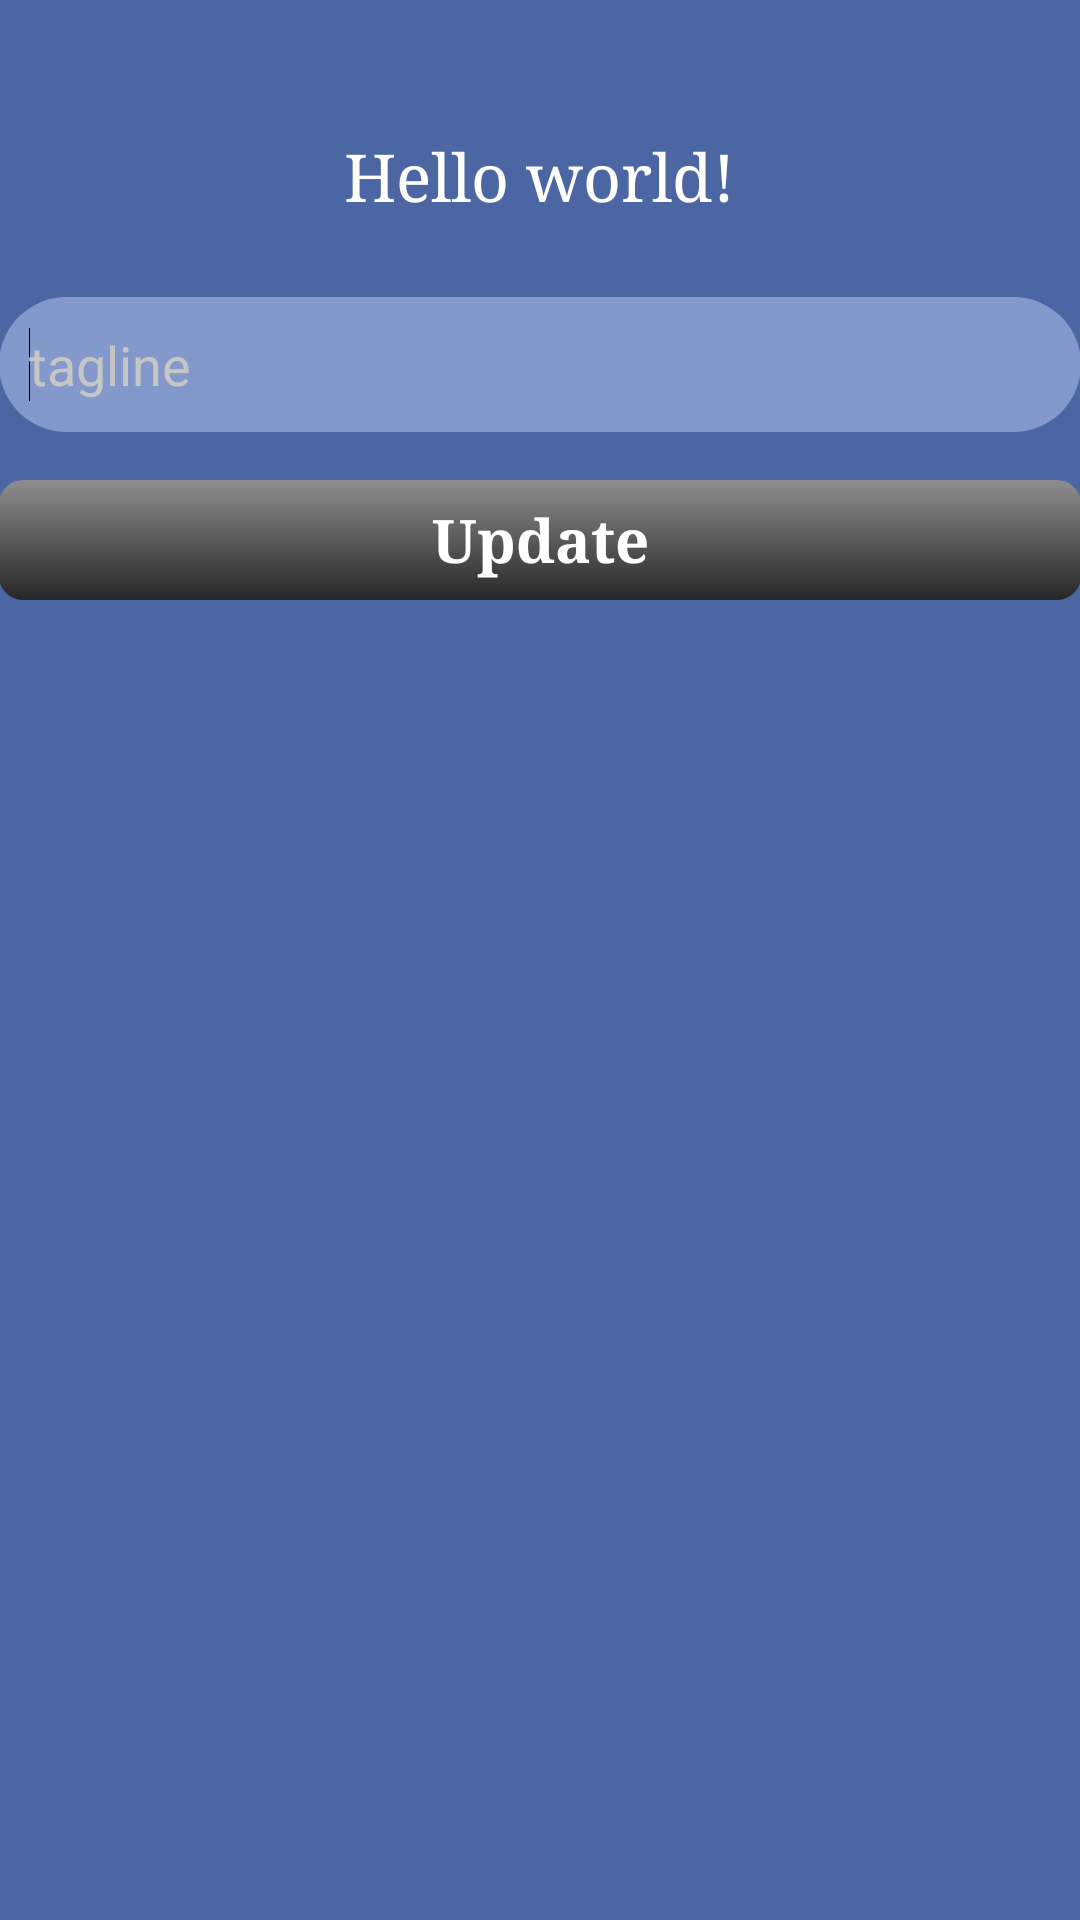

Here is an Android app screen rendered from its layout file. Give the layout XML and the strings, colors and styles it references.
<!-- AndroidManifest.xml: application theme AppTheme -->
<!-- res/layout/activity_tagline.xml -->
<RelativeLayout xmlns:android="http://schemas.android.com/apk/res/android"
    xmlns:tools="http://schemas.android.com/tools"
    android:layout_width="match_parent"
    android:layout_height="match_parent"
    android:paddingBottom="@dimen/activity_vertical_margin"
    android:paddingLeft="@dimen/activity_horizontal_margin"
    android:paddingRight="@dimen/activity_horizontal_margin"
    android:paddingTop="@dimen/activity_vertical_margin"
    tools:context=".TaglineModel" 
    android:background="#4c66a4">

        <TextView
            android:id="@+id/tagline"
            android:layout_width="wrap_content"
            android:layout_height="wrap_content"
            android:layout_alignParentTop="true"
            android:layout_centerHorizontal="true"
            android:layout_marginTop="44dp"
            android:text="@string/hello_world"
            android:textAppearance="?android:attr/textAppearanceLarge"
            android:textColor="#ffffff"
            android:textStyle="normal"
            android:typeface="serif" />

        <EditText
            android:id="@+id/tagText"
            android:layout_width="fill_parent"
            android:layout_height="45dp"
            android:layout_below="@+id/tagline"
            android:layout_centerHorizontal="true"
            android:layout_marginTop="26dp"
            android:background="@drawable/textinputborder"
            android:ems="10"
            android:hint="@string/tagline"
            android:inputType="textCapSentences"
            android:paddingLeft="10dp"
            android:textColorHint="#C6C6C6" >

            <requestFocus />
        </EditText>

        <Button
            android:id="@+id/button1"
            android:layout_width="100dp"
            android:layout_height="40dp"
            android:layout_alignLeft="@+id/tagText"
            android:layout_alignRight="@+id/tagText"
            android:layout_below="@+id/tagText"
            android:layout_marginTop="16dp"
            android:onClick="onTaglineClick"
            android:text="@string/update"
        	style="@style/button_gradient"/>

</RelativeLayout>
<!-- resources referenced by this layout -->
<resources>
  <!-- drawable textinputborder (drawable-hdpi) -->
  <?xml version="1.0" encoding="utf-8"?>
  <shape xmlns:android="http://schemas.android.com/apk/res/android"
      android:shape="rectangle" >
      <solid android:color="#8398CB" />
      
      <corners android:radius="100dp" />
  </shape>
  <string name="hello_world">Hello world!</string>
  <string name="tagline">tagline</string>
  <string name="update">Update</string>
  <style name="button_gradient" parent="@android:style/Widget.Button">
      	<item name="android:gravity">center_vertical|center_horizontal</item>
      	<item name="android:textColor">#FFFFFF</item>
      	<item name="android:background">@drawable/states_button</item>
      	<item name="android:textSize">20sp</item>
      	<item name="android:textStyle">bold</item>
      	<item name="android:focusable">true</item>
      	<item name="android:clickable">true</item>
      	<item name="android:typeface">serif</item>
  	</style>
  <style name="AppTheme" parent="AppBaseTheme">
          
      </style>
  <!-- drawable states_button (drawable) -->
  <?xml version="1.0" encoding="utf-8"?>
  <selector xmlns:android="http://schemas.android.com/apk/res/android">
      <item
          android:state_pressed="true"
          android:state_enabled="true"
          android:drawable="@drawable/button_pressed_done" />
      <item
          android:state_focused="true"
          android:state_enabled="true"
          android:drawable="@drawable/button_focused" />
      <item
          android:state_enabled="true"
          android:drawable="@drawable/button_enabled" />
  </selector>
  <style name="AppBaseTheme" parent="android:Theme.Light">
          
      </style>
  <!-- drawable button_pressed_done (drawable) -->
  <?xml version="1.0" encoding="utf-8"?>
  <shape xmlns:android="http://schemas.android.com/apk/res/android" android:shape="rectangle">
      <gradient
          android:startColor="#8E8E8E"
          android:endColor="#262626"
          android:angle="90"/>
      <padding android:left="15dp"
          android:top="1dp"
          android:right="15dp"
          android:bottom="1dp" />
      
      <corners android:radius="8dp" />
  </shape>
  <!-- drawable button_focused (drawable) -->
  <?xml version="1.0" encoding="utf-8"?>
  <shape xmlns:android="http://schemas.android.com/apk/res/android" android:shape="rectangle">
      <gradient
          android:startColor="#00adee"
          android:endColor="#FFFFFF"
          android:angle="90"/>
      <padding android:left="15dp"
          android:top="1dp"
          android:right="15dp"
          android:bottom="1dp" />
      <stroke
          android:width="1dp"
          android:color="#0076a3" />
      <corners android:radius="8dp" />
  </shape>
  <!-- drawable button_enabled (drawable) -->
  <?xml version="1.0" encoding="utf-8"?>
  <shape xmlns:android="http://schemas.android.com/apk/res/android" android:shape="rectangle">
      <gradient
          android:startColor="#262626"
          android:endColor="#8E8E8E"
          android:angle="90"/>
      <padding android:left="15dp"
          android:top="1dp"
          android:right="15dp"
          android:bottom="1dp" />
     
      <corners android:radius="8dp" />
  </shape>
</resources>
